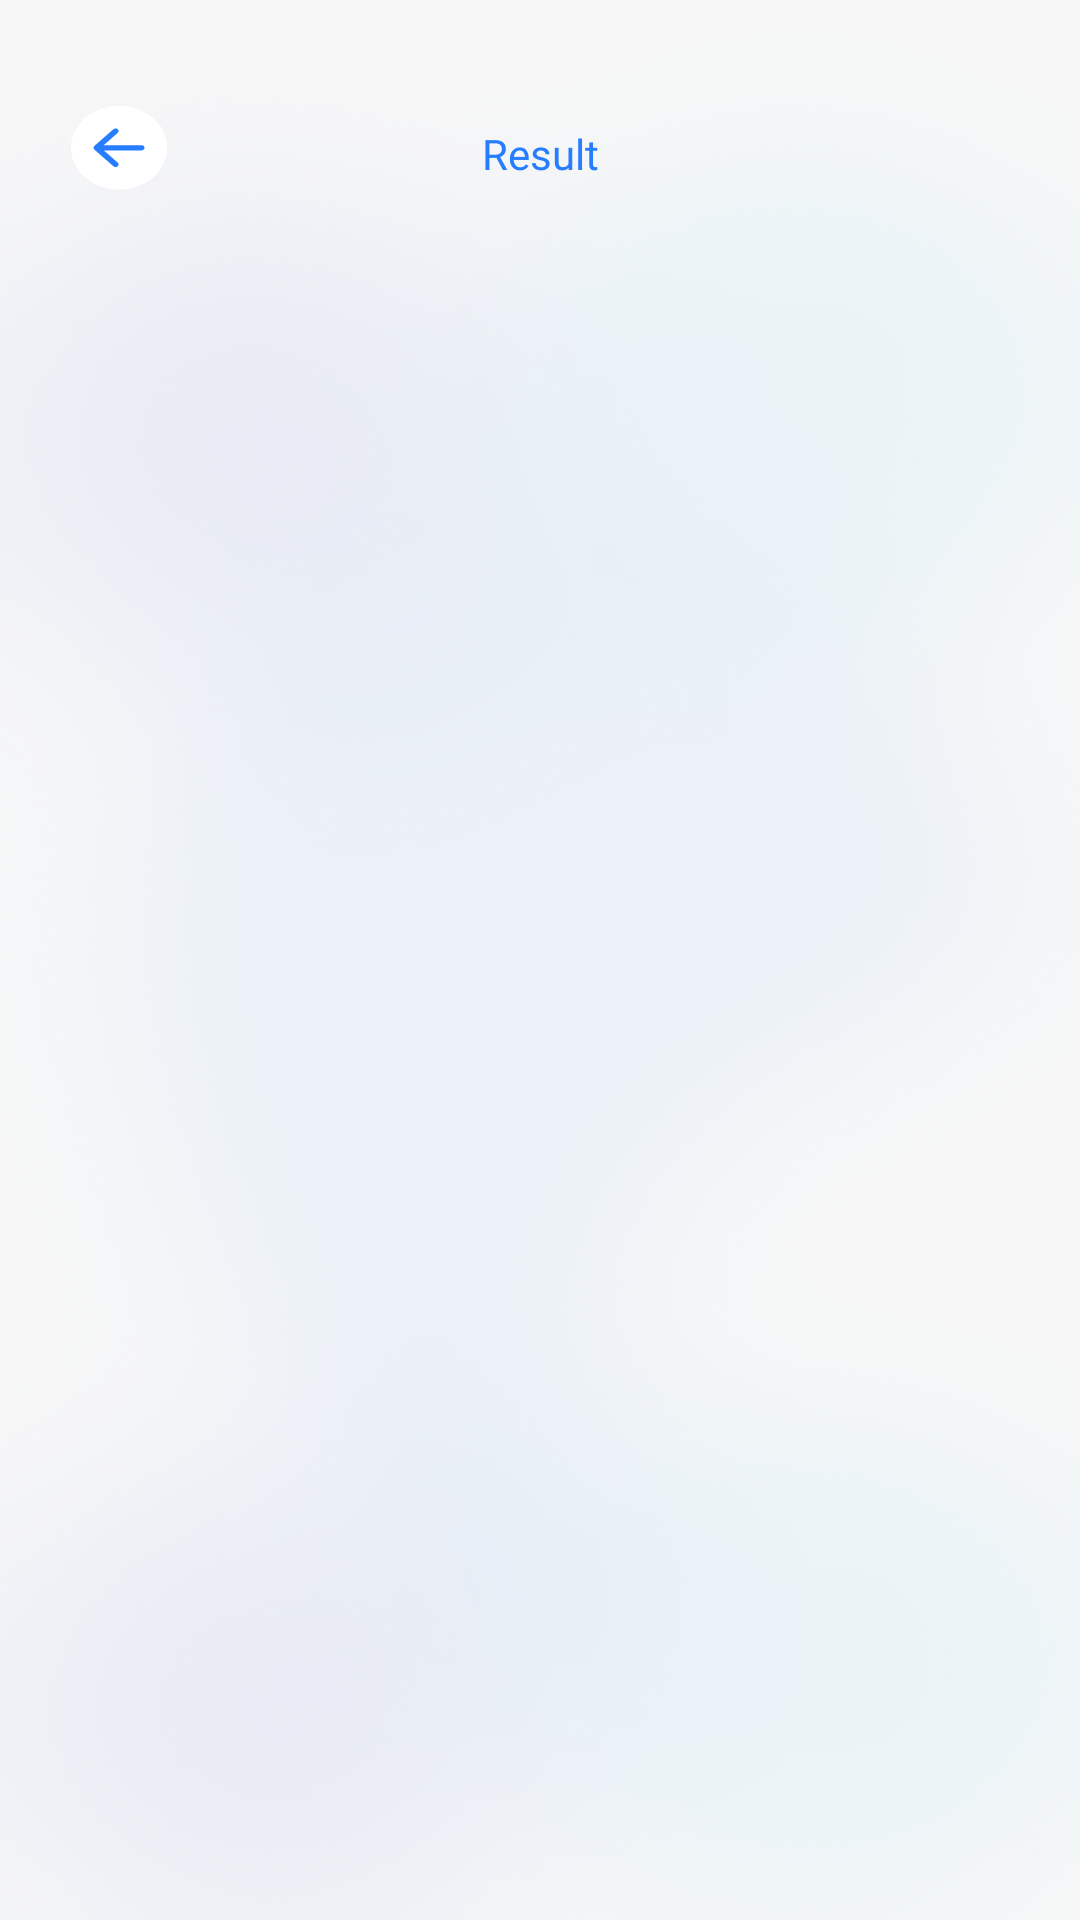

Write the Android layout XML for this screen, with the resource values it uses.
<!-- AndroidManifest.xml: application theme Theme.BMILearningProject -->
<!-- res/layout/activity_result.xml -->
<?xml version="1.0" encoding="utf-8"?>
<androidx.constraintlayout.widget.ConstraintLayout xmlns:android="http://schemas.android.com/apk/res/android"
    xmlns:app="http://schemas.android.com/apk/res-auto"
    xmlns:tools="http://schemas.android.com/tools"
    android:id="@+id/main"
    android:layout_width="match_parent"
    android:layout_height="match_parent"
    tools:context=".ResultAct">
    <ImageView
        android:layout_width="match_parent"
        android:layout_height="match_parent"
        android:contentDescription="@string/background_splash"
        android:src="@drawable/splash_bg"
        android:scaleType="fitXY"
        app:layout_constraintStart_toStartOf="parent"
        app:layout_constraintEnd_toEndOf="parent"
        app:layout_constraintBottom_toBottomOf="parent"
        app:layout_constraintTop_toTopOf="parent"
        />


    <ImageView
        android:id="@+id/backIc"
        android:layout_width="wrap_content"
        android:layout_height="42dp"
        android:contentDescription="@string/back_icon"
        android:src="@drawable/back_icon"
        android:scaleType="fitXY"
        android:elevation="2dp"
        app:layout_constraintTop_toTopOf="parent"
        app:layout_constraintStart_toStartOf="parent"
        app:layout_constraintBottom_toBottomOf="parent"
        app:layout_constraintEnd_toEndOf="parent"
        app:layout_constraintHorizontal_bias="0.05"
        app:layout_constraintVertical_bias="0.05"
        />
    <TextView
        android:id="@+id/title"
        android:layout_width="match_parent"
        android:layout_height="wrap_content"
        android:text="@string/result"
        app:layout_constraintTop_toTopOf="@id/backIc"
        app:layout_constraintBottom_toBottomOf="@id/backIc"
        app:layout_constraintStart_toEndOf="@id/backIc"
        app:layout_constraintEnd_toEndOf="parent"
        android:gravity="center"
        android:textColor="@color/common_color"
        android:textSize="@dimen/_14ssp"
        android:fontFamily="@font/poppins_semibold"
        />

</androidx.constraintlayout.widget.ConstraintLayout>
<!-- resources referenced by this layout -->
<resources>
  <color name="common_color">#267DFF</color>
  <!-- drawable back_icon (drawable) -->
  <vector xmlns:android="http://schemas.android.com/apk/res/android"
      android:width="48dp"
      android:height="48dp"
      android:viewportWidth="48"
      android:viewportHeight="48">
    <path
        android:pathData="M24,6L24,6A16,16 0,0 1,40 22L40,22A16,16 0,0 1,24 38L24,38A16,16 0,0 1,8 22L8,22A16,16 0,0 1,24 6z"
        android:fillColor="#ffffff"/>
    <path
        android:pathData="M15.793,21.293C15.402,21.683 15.402,22.317 15.793,22.707L22.157,29.071C22.547,29.462 23.181,29.462 23.571,29.071C23.962,28.681 23.962,28.047 23.571,27.657L17.914,22L23.571,16.343C23.962,15.953 23.962,15.319 23.571,14.929C23.181,14.538 22.547,14.538 22.157,14.929L15.793,21.293ZM31.5,23C32.052,23 32.5,22.552 32.5,22C32.5,21.448 32.052,21 31.5,21V22V23ZM16.5,22V23L31.5,23V22V21L16.5,21V22Z"
        android:fillColor="#267DFF"/>
  </vector>
  <!-- drawable splash_bg: png bitmap (drawable, 132086 bytes) -->
  <string name="back_icon">Back Icon</string>
  <string name="background_splash">Background Splash</string>
  <string name="result">Result</string>
  <style name="Theme.BMILearningProject" parent="Base.Theme.BMILearningProject" />
  <style name="Base.Theme.BMILearningProject" parent="Theme.Material3.DayNight.NoActionBar">
          
           <item name="colorPrimary">@color/common_color</item>
      </style>
</resources>
